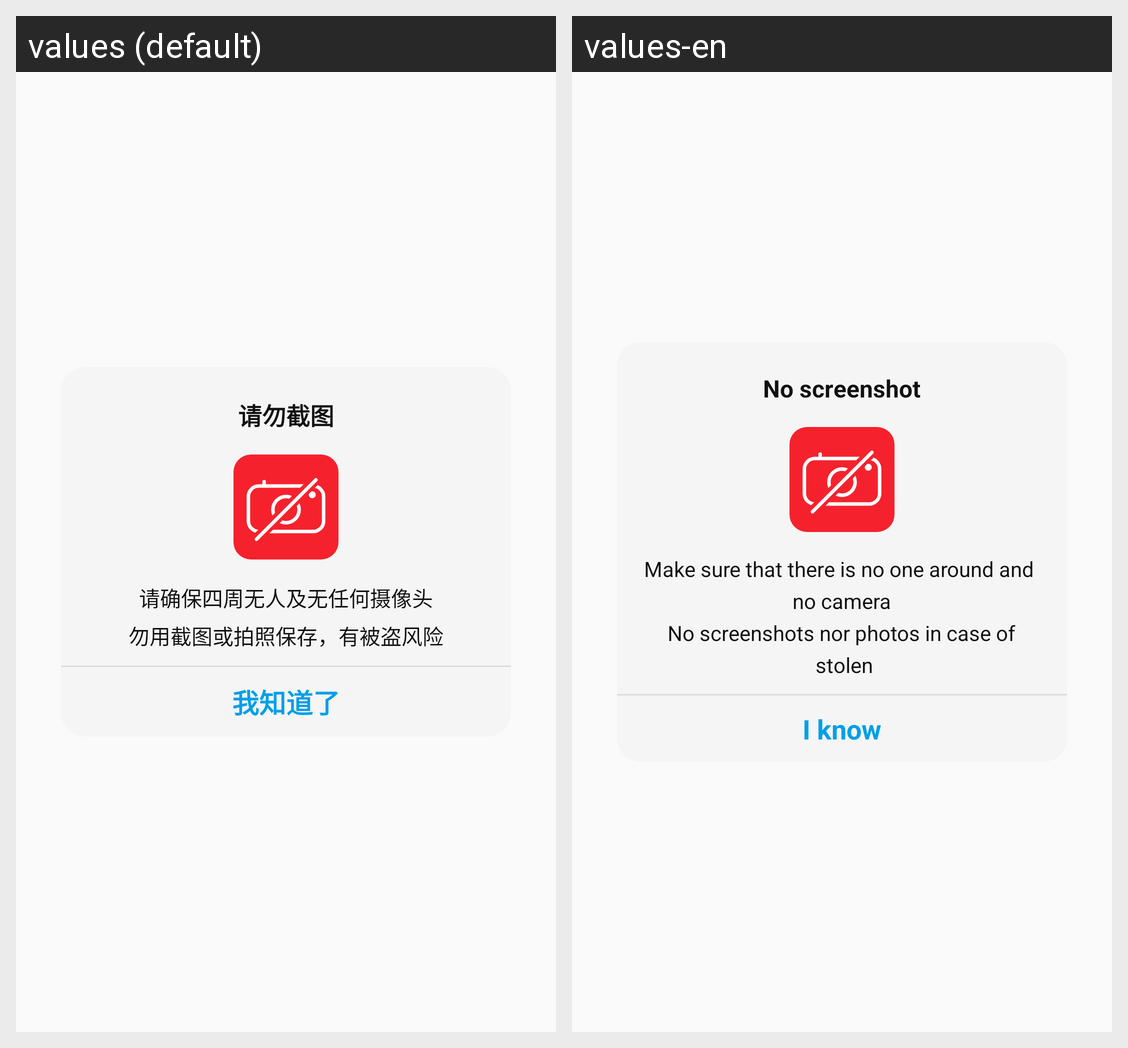

Locale-by-locale string values for the Android screen shown in this grid:
Android screen res/layout/dlg_dont_screenshot.xml rendered under 2 locales, left to right: values (default), values-en. Device: Nexus 5 (rendered at 1080×1920; each locale shown at half size, 540×960, under a caption strip naming it); theme AppTheme.
Strings drawn on this screen, with the default value and each locale's value (text and hints the layout hard-codes, and strings that could not be matched under every locale, appear in the picture but are not listed):

dont_screenshot
  values: 请勿截图
  values-en: No screenshot

dont_screenshot_warn
  values: 请确保四周无人及无任何摄像头
      勿用截图或拍照保存，有被盗风险
  values-en: Make sure that there is no one around and 
       no camera 
       No screenshots nor photos in case of 
       stolen

i_know
  values: 我知道了
  values-en: I know
